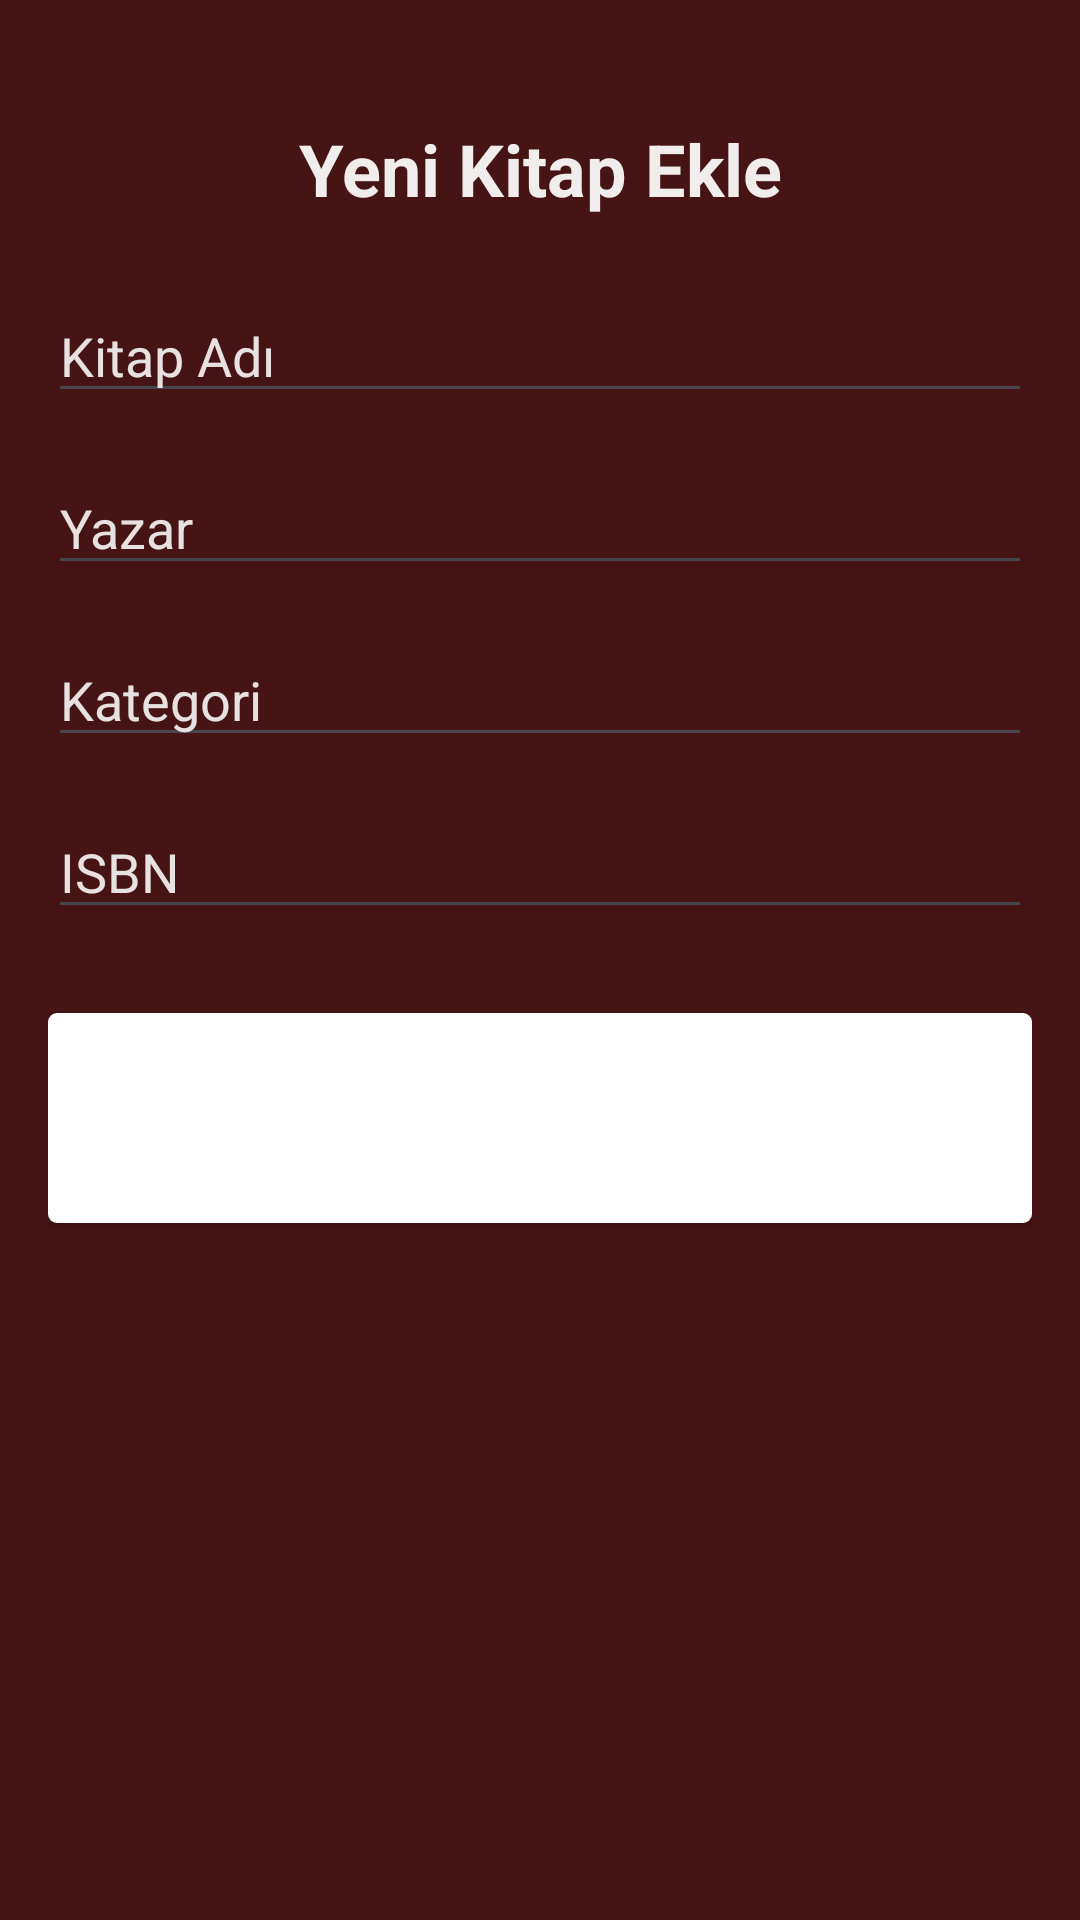

Here is an Android app screen rendered from its layout file. Give the layout XML and the strings, colors and styles it references.
<!-- AndroidManifest.xml: application theme Theme.Kutuphee_Yazilimi -->
<!-- res/layout/activity_kitap_yonetimi_kitap_ekleme.xml -->
<?xml version="1.0" encoding="utf-8"?>
<androidx.constraintlayout.widget.ConstraintLayout xmlns:android="http://schemas.android.com/apk/res/android"
    xmlns:app="http://schemas.android.com/apk/res-auto"
    xmlns:tools="http://schemas.android.com/tools"
    android:id="@+id/main2"
    android:layout_width="match_parent"
    android:layout_height="match_parent"
    android:background="#461414"
    android:padding="16dp"
    tools:context=".Kitap_Ekle_Activity">

    <TextView
        android:id="@+id/textViewTitle"
        android:layout_width="wrap_content"
        android:layout_height="wrap_content"
        android:layout_marginTop="24dp"
        android:text="Yeni Kitap Ekle"

        android:textColor="#F1EDED"
        android:textColorHint="#E9E0E0"
        android:textSize="24sp"
        android:textStyle="bold"
        app:layout_constraintEnd_toEndOf="parent"
        app:layout_constraintStart_toStartOf="parent"
        app:layout_constraintTop_toTopOf="parent" />

    <EditText
        android:id="@+id/editTextKitapAdi"
        android:layout_width="0dp"
        android:layout_height="wrap_content"
        android:layout_marginTop="24dp"
        android:hint="Kitap Adı"
        android:inputType="text"
        android:textColorHint="#E8E1E1"
        app:layout_constraintEnd_toEndOf="parent"
        app:layout_constraintStart_toStartOf="parent"
        app:layout_constraintTop_toBottomOf="@+id/textViewTitle" />

    <EditText
        android:id="@+id/editTextYazar"
        android:layout_width="0dp"
        android:layout_height="wrap_content"
        android:layout_marginTop="16dp"
        android:hint="Yazar"
        android:textColorHint="#E8E1E1"
        android:inputType="text"
        app:layout_constraintEnd_toEndOf="parent"
        app:layout_constraintStart_toStartOf="parent"
        app:layout_constraintTop_toBottomOf="@+id/editTextKitapAdi" />

    <EditText
        android:id="@+id/editTextCategory"
        android:layout_width="0dp"
        android:layout_height="wrap_content"
        android:layout_marginTop="16dp"
        android:hint="Kategori"
        android:textColorHint="#E8E1E1"
        android:inputType="text"
        app:layout_constraintEnd_toEndOf="parent"
        app:layout_constraintStart_toStartOf="parent"
        app:layout_constraintTop_toBottomOf="@+id/editTextYazar" />

    <EditText
        android:id="@+id/editTextISBN"
        android:layout_width="0dp"
        android:layout_height="wrap_content"
        android:layout_marginTop="16dp"
        android:hint="ISBN"
        android:textColorHint="#E8E1E1"
        android:inputType="number"
        app:layout_constraintEnd_toEndOf="parent"
        app:layout_constraintStart_toStartOf="parent"
        app:layout_constraintTop_toBottomOf="@+id/editTextCategory" />

    <Button
        android:id="@+id/buttonEkle"
        android:layout_width="0dp"
        android:layout_height="70dp"
        android:layout_marginTop="28dp"
        android:background="@drawable/buton_sekli"
        android:text="Kitabı Ekle"
        android:textColor="@android:color/white"
        android:textSize="20sp"
        app:layout_constraintEnd_toEndOf="parent"
        app:layout_constraintHorizontal_bias="0.0"
        app:layout_constraintStart_toStartOf="parent"
        app:layout_constraintTop_toBottomOf="@+id/editTextISBN" />

</androidx.constraintlayout.widget.ConstraintLayout>
<!-- resources referenced by this layout -->
<resources>
  <!-- drawable buton_sekli (drawable) -->
  <?xml version="1.0" encoding="utf-8"?>
  <shape xmlns:tools="http://schemas.android.com/tools"
      xmlns:android="http://schemas.android.com/apk/res/android"
      tools:ignore="ExtraText">
          android:shape="rectangle">
  
          <solid android:color="#FFFFFF" />
  
          <corners android:radius="3dp" />
  </shape>
  <style name="Theme.Kutuphee_Yazilimi" parent="Base.Theme.Kutuphee_Yazilimi" />
  <style name="Base.Theme.Kutuphee_Yazilimi" parent="Theme.Material3.DayNight.NoActionBar">
          
          
      </style>
</resources>
